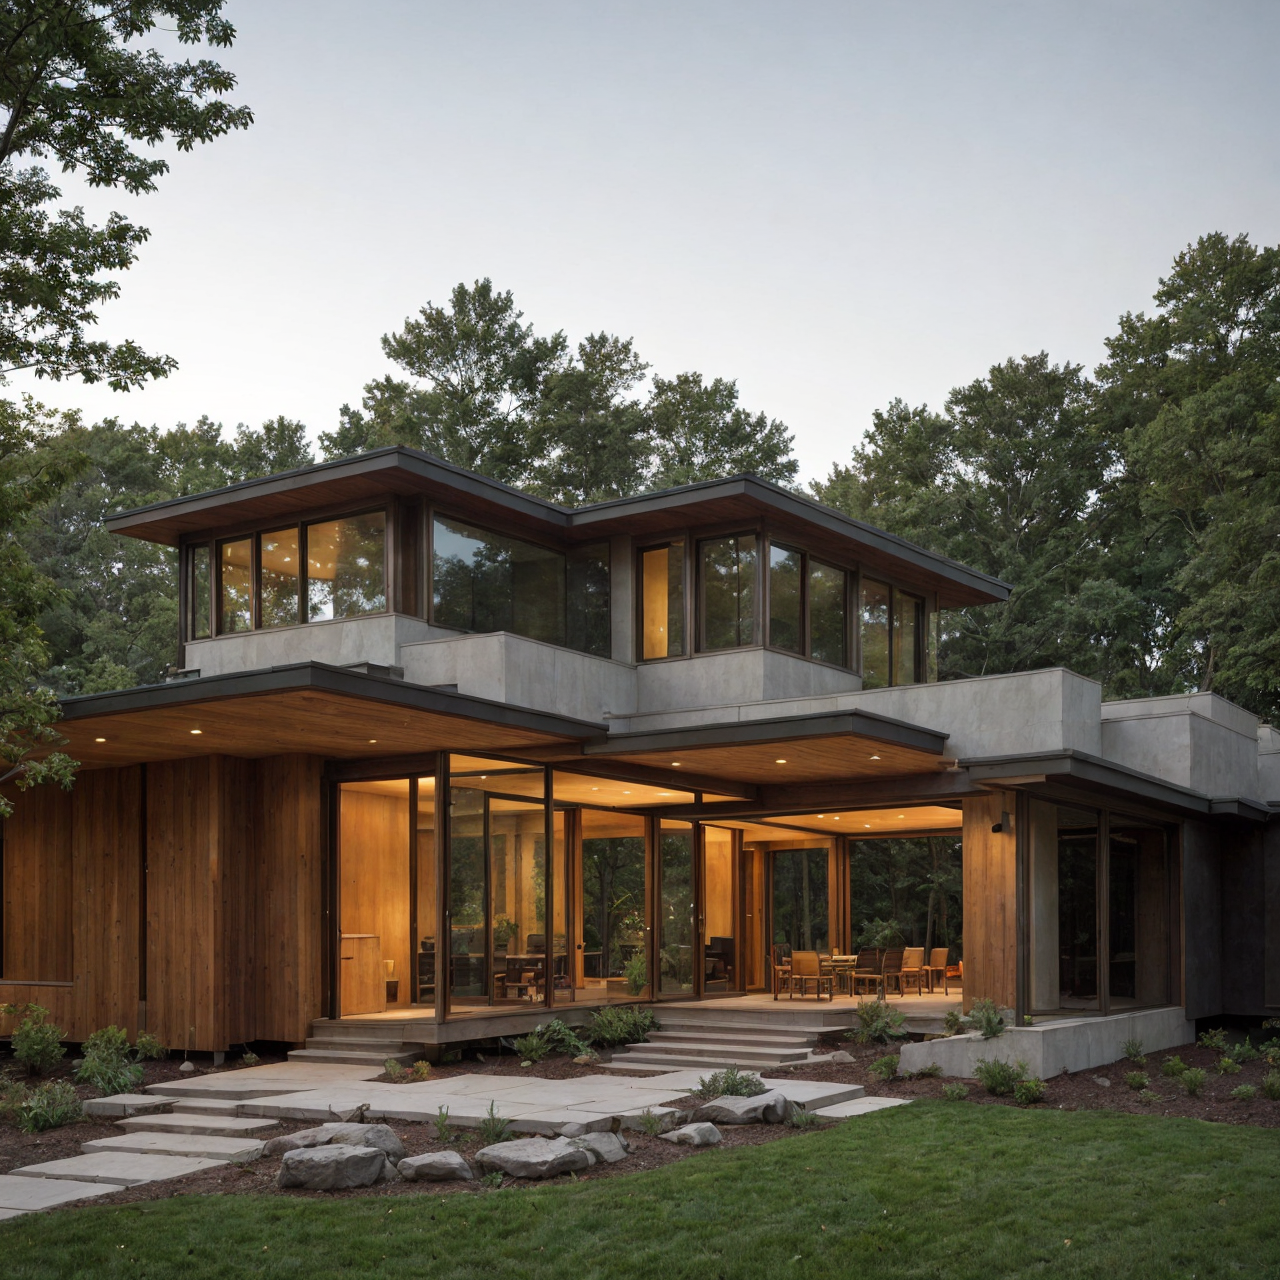
Generation parameters embedded in this image by AUTOMATIC1111 Stable Diffusion web UI or a fork of it (Forge, ...) (PNG 'parameters' text chunk):
A small Frank Lloyd Wright-inspired building set in a natural landscape. The building has a low, horizontal profile with strong, clean lines and broad overhanging eaves that blend seamlessly into the surroundings. Constructed with natural materials like stone, wood, and glass, the facade features a mix of earthy tones and textures that harmonize with the environment. A central, prominent chimney hints at the fireplace inside, acting as the heart of the building. Large, horizontal windows wrap around the exterior, allowing abundant natural light to flood the interior while providing a clear view of the outside landscape. Innovative cantilevered sections extend outward, creating shaded outdoor spaces under deep overhangs. The outdoor area is peaceful, with simple landscaping that feels organic and natural, featuring native plants and a gently sloping terrain. The design is both cozy and open, with a unified aesthetic that balances shelter and openness, emphasizing harmony with nature and a grounded sense of place.
Steps: 20, Sampler: DPM++ 2M, Schedule type: Karras, CFG scale: 1.5, Seed: 581683992, Size: 320x320, Model hash: f47e942ad4, Model: realisticVisionV60B1_v51HyperVAE, Denoising strength: 0.8, Hires upscale: 4, Hires upscaler: 4x-UltraSharp, Version: 1.10.1